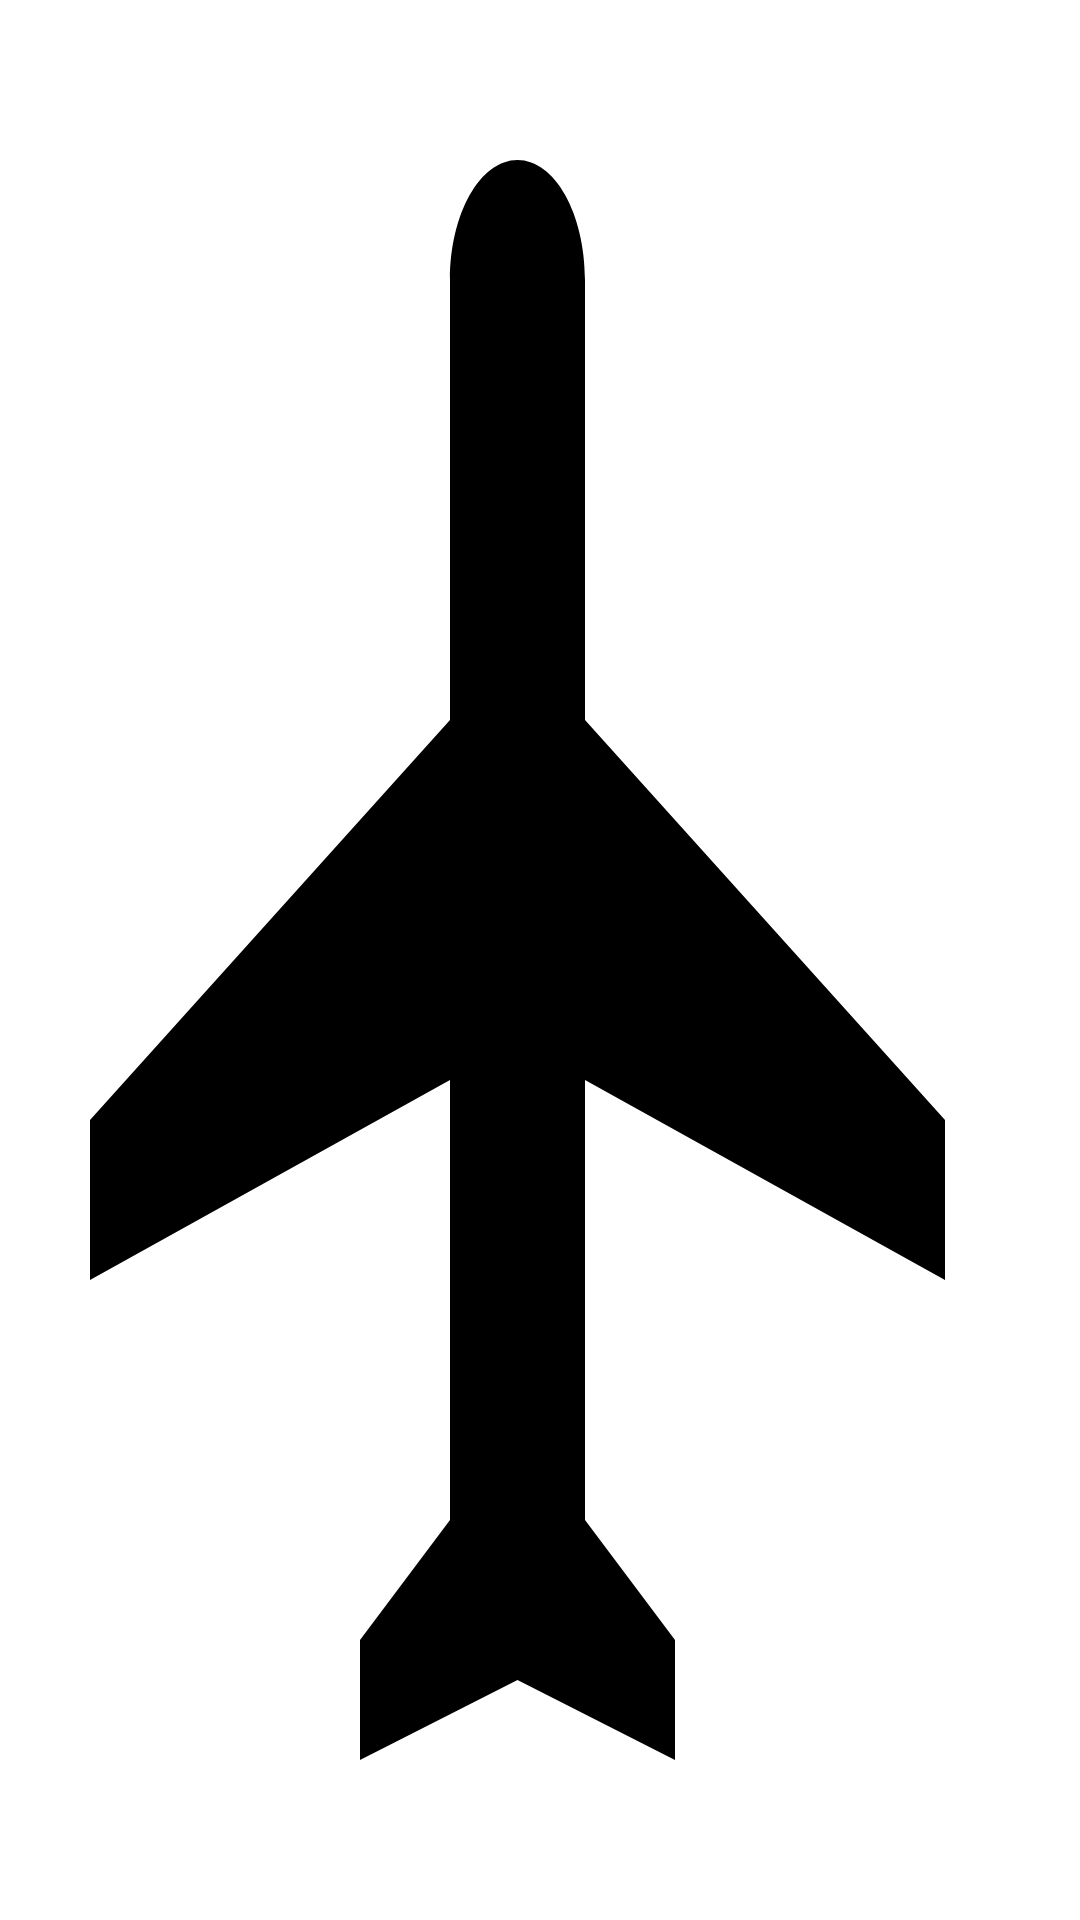

Layout XML and referenced resources for this Android screen:
<!-- AndroidManifest.xml: application theme Theme.AppCompat.Light.NoActionBar -->
<!-- res/layout/widget_layout.xml -->
<?xml version="1.0" encoding="utf-8"?>
<RelativeLayout xmlns:android="http://schemas.android.com/apk/res/android"
    android:layout_width="match_parent"
    android:layout_height="match_parent"
    android:background="@color/colorPrimaryDark">

    <ImageButton
        android:layout_width="match_parent"
        android:layout_height="match_parent"
        android:src="@drawable/airplane_vector"
        android:scaleType="fitXY"
        android:id="@+id/imageButton"
        android:background="#ffffff"/>

</RelativeLayout>
<!-- resources referenced by this layout -->
<resources>
  <color name="colorPrimaryDark">#004D40</color>
  <!-- drawable airplane_vector (drawable) -->
  <vector android:height="240dp" android:viewportHeight="24.0"
      android:viewportWidth="24.0" android:width="240dp" xmlns:android="http://schemas.android.com/apk/res/android">
      <path android:fillColor="#FF000000" android:pathData="M10.18,9"/>
      <path android:fillColor="#FF000000" android:pathData="M21,16v-2l-8,-5V3.5c0,-0.83 -0.67,-1.5 -1.5,-1.5S10,2.67 10,3.5V9l-8,5v2l8,-2.5V19l-2,1.5V22l3.5,-1 3.5,1v-1.5L13,19v-5.5l8,2.5z"/>
  </vector>
</resources>
